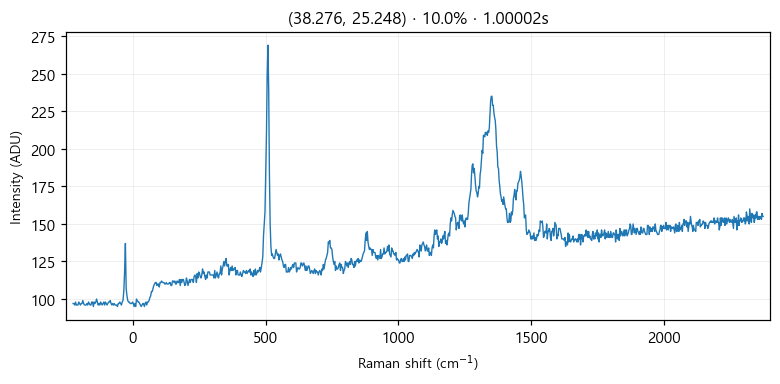

The data file committed next to this chart (first rows):
# laser_power_pct, 10.0
# exposure_time, 1
# laser_nm, 532
# mode, single
pixel_index, raman_shift_cm-1, wavelength_nm, intensity
0, -224.8, 525.7, 97.0
1, -221.8, 525.8, 97.0
2, -218.7, 525.9, 96.0
3, -215.6, 526, 98.0
4, -212.6, 526.1, 96.0
5, -209.5, 526.2, 96.0
6, -206.5, 526.2, 96.0
7, -203.4, 526.3, 98.0
8, -200.3, 526.4, 97.0
9, -197.3, 526.5, 96.0
10, -194.2, 526.6, 97.0
11, -191.2, 526.7, 97.0
12, -188.1, 526.7, 99.0
13, -185.1, 526.8, 97.0
14, -182, 526.9, 96.0
15, -179, 527, 96.0
16, -175.9, 527.1, 96.0
17, -172.9, 527.2, 97.0
18, -169.8, 527.3, 96.0
19, -166.8, 527.3, 98.0
20, -163.7, 527.4, 97.0
21, -160.7, 527.5, 96.0
22, -157.6, 527.6, 96.0
23, -154.6, 527.7, 98.0
24, -151.6, 527.8, 98.0
25, -148.5, 527.9, 95.0
26, -145.5, 527.9, 98.0
27, -142.4, 528, 97.0
28, -139.4, 528.1, 98.0
29, -136.4, 528.2, 100.0
30, -133.3, 528.3, 98.0
31, -130.3, 528.4, 96.0
32, -127.3, 528.4, 97.0
33, -124.3, 528.5, 96.0
34, -121.2, 528.6, 98.0
35, -118.2, 528.7, 97.0
36, -115.2, 528.8, 96.0
37, -112.2, 528.9, 97.0
38, -109.1, 529, 98.0
39, -106.1, 529, 96.0
40, -103.1, 529.1, 98.0
41, -100.1, 529.2, 97.0
42, -97.05, 529.3, 96.0
43, -94.03, 529.4, 97.0
44, -91.01, 529.5, 98.0
45, -88, 529.5, 98.0
46, -84.98, 529.6, 99.0
47, -81.97, 529.7, 97.0
48, -78.96, 529.8, 96.0
49, -75.95, 529.9, 97.0
50, -72.94, 530, 96.0
51, -69.93, 530, 97.0
52, -66.93, 530.1, 96.0
53, -63.92, 530.2, 96.0
54, -60.92, 530.3, 96.0
55, -57.91, 530.4, 95.0
... 968 more rows
